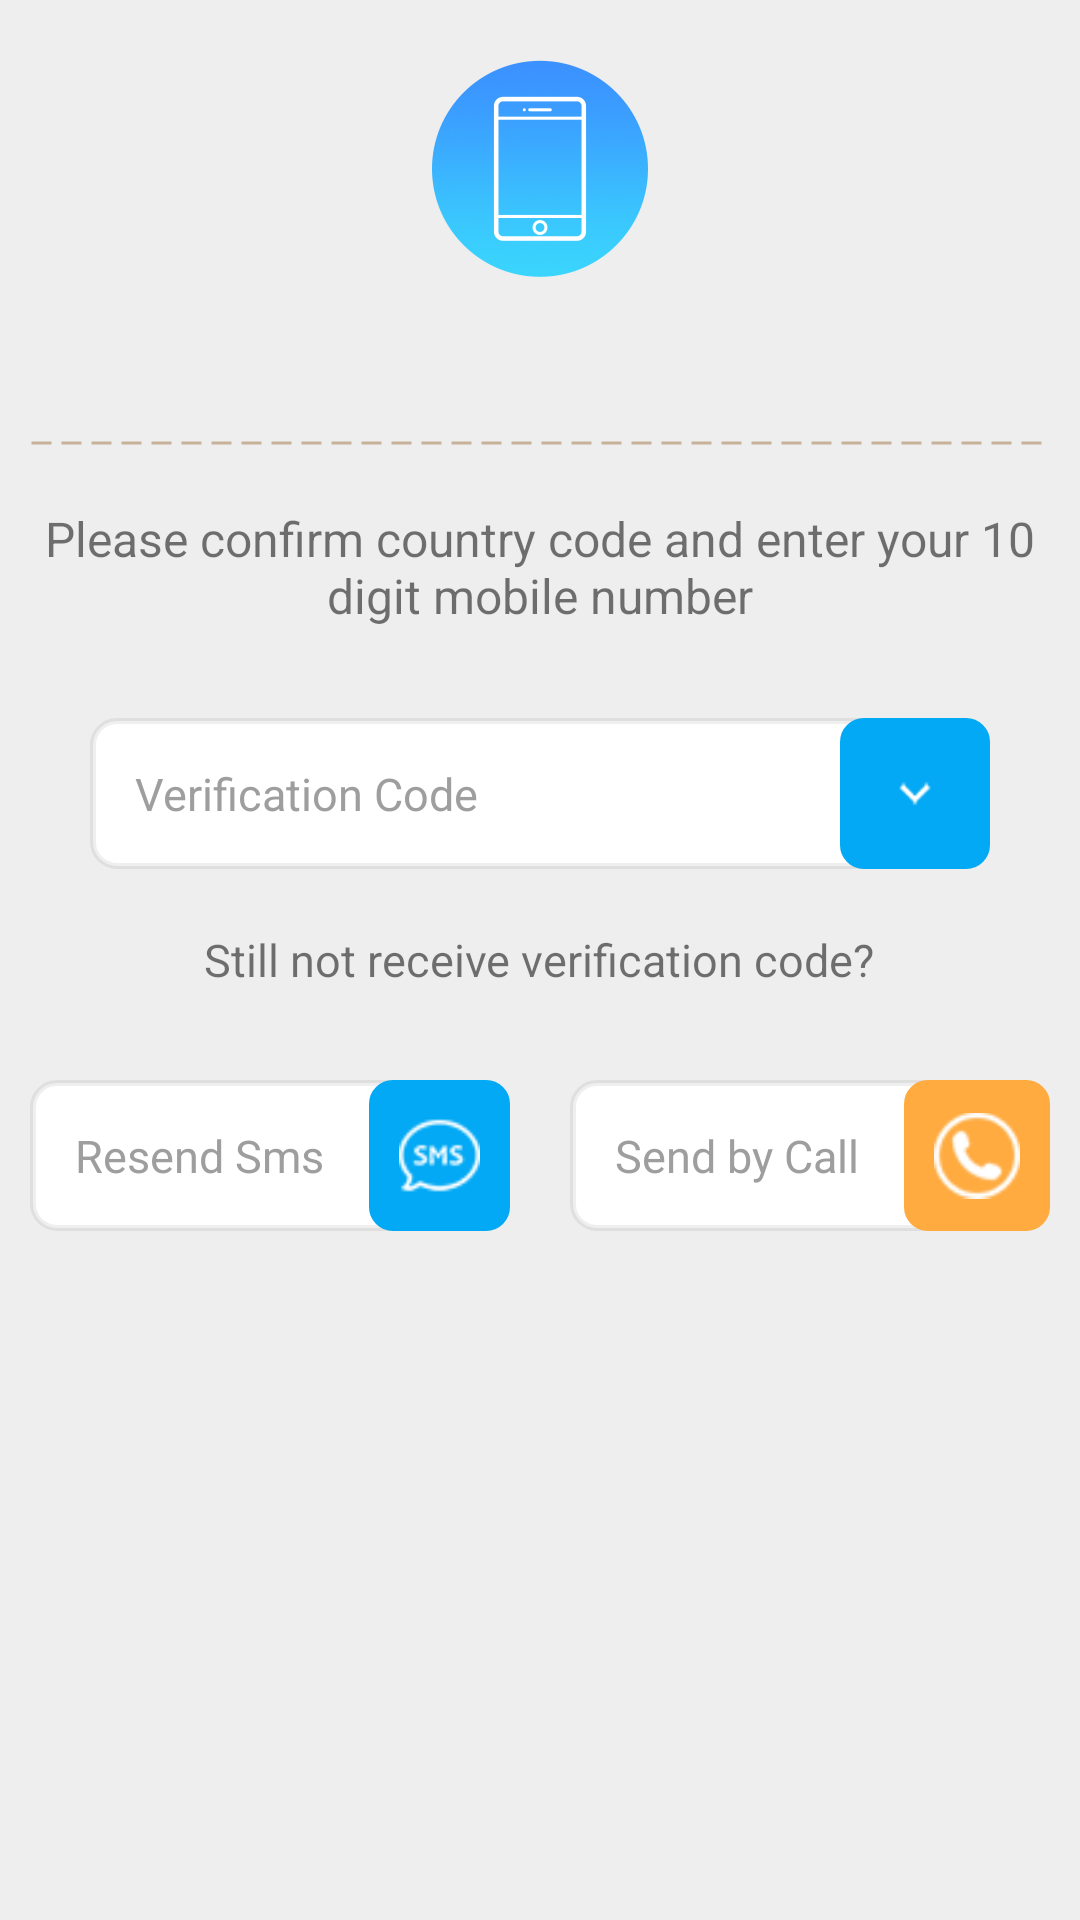

Produce the Android XML layout that renders to this screen, including the resource entries it uses.
<!-- AndroidManifest.xml: application theme AppTheme -->
<!-- res/layout/activity_confirm_verification.xml -->
<?xml version="1.0" encoding="utf-8"?>
<LinearLayout xmlns:android="http://schemas.android.com/apk/res/android"
    xmlns:app="http://schemas.android.com/apk/res-auto"
    xmlns:tools="http://schemas.android.com/tools"
    android:layout_width="match_parent"
    android:layout_height="match_parent"
    android:background="#eeeeee"
    tools:context="bitcoin.app.com.coinsafe.Mobile_Verification.mobile_verification">

    <ScrollView
        android:layout_width="match_parent"
        android:layout_height="match_parent">
        <LinearLayout
            android:layout_width="match_parent"
            android:layout_height="match_parent"
            android:orientation="vertical">

            <ImageView
                android:layout_width="wrap_content"
                android:layout_height="wrap_content"
                android:src="@drawable/mob_icon"
                android:layout_gravity="center_horizontal"
                android:layout_margin="20dp"/>
            <TextView
                android:layout_width="wrap_content"
                android:layout_height="wrap_content"
                android:textSize="18sp"
                android:text=""
                android:layout_gravity="center_horizontal"
                android:gravity="center_horizontal"/>
            <View
                android:layout_width="match_parent"
                android:layout_height="2.0dp"
                android:layout_margin="10dp"
                android:background="@drawable/dotted"></View>
            <TextView
                android:layout_width="wrap_content"
                android:layout_height="wrap_content"
                android:text="Please confirm country code and enter your 10 digit mobile number"
                android:layout_gravity="center_horizontal"
                android:gravity="center_horizontal"
                android:textSize="16sp"
                android:layout_margin="10dp"/>
            <LinearLayout
                android:layout_width="match_parent"
                android:layout_height="wrap_content"
                android:background="@drawable/corner"
                android:layout_marginLeft="30dp"
                android:layout_marginRight="30dp"
                android:layout_marginTop="20dp"
                android:orientation="horizontal">
                <EditText
                    android:layout_width="240dp"
                    android:layout_height="wrap_content"
                    android:hint="Verification Code"
                    android:layout_margin="5dp"
                    android:textSize="15sp"
                    android:padding="10dp"
                    android:id="@+id/verify"
                    android:textColorHint="@color/gray"
                    android:backgroundTint="#ffffff"
                    />
                <ImageView
                    android:layout_width="match_parent"
                    android:layout_height="match_parent"
                    android:padding="15dp"
                    android:background="@drawable/login_button_background"
                    android:layout_gravity="center_horizontal"
                    android:src="@drawable/downarrow"/>

            </LinearLayout>
            <TextView
                android:layout_width="wrap_content"
                android:layout_height="wrap_content"
                android:text="Still not receive verification code?"
                android:textSize="15sp"
                android:layout_margin="20dp"
                android:layout_gravity="center_horizontal"/>


            <LinearLayout
                android:layout_width="match_parent"
                android:layout_height="wrap_content"
                android:orientation="horizontal">
                <LinearLayout
                android:layout_width="match_parent"
                android:layout_height="wrap_content"
                android:background="@drawable/corner"
                    android:layout_weight="1"
                    android:layout_margin="10dp"
                android:orientation="horizontal">
                <EditText
                    android:layout_width="wrap_content"
                    android:layout_height="wrap_content"
                    android:hint="Resend Sms"
                    android:layout_margin="5dp"
                    android:textSize="15sp"
                    android:padding="10dp"
                    android:textColorHint="@color/gray"
                    android:backgroundTint="#ffffff"
                    />
                <ImageView
                    android:layout_width="match_parent"
                    android:layout_height="match_parent"
                    android:padding="10dp"
                    android:background="@drawable/login_button_background"
                    android:layout_gravity="center_horizontal"
                    android:src="@drawable/sms"/>

            </LinearLayout>
                <LinearLayout
            android:layout_width="match_parent"
            android:layout_height="wrap_content"
            android:background="@drawable/corner"
                    android:layout_weight="1"
                    android:layout_margin="10dp"
            android:orientation="horizontal">
            <EditText
                android:layout_width="wrap_content"
                android:layout_height="wrap_content"
                android:hint="Send by Call"
                android:layout_margin="5dp"
                android:textSize="15sp"
                android:padding="10dp"
                android:textColorHint="@color/gray"
                android:backgroundTint="#ffffff"
                />
            <ImageView
                android:layout_width="match_parent"
                android:layout_height="match_parent"
                android:padding="10dp"
                android:background="@drawable/signup_button_background"
                android:layout_gravity="center_horizontal"
                android:src="@drawable/call"/>

        </LinearLayout>
                </LinearLayout>




        </LinearLayout>
    </ScrollView>
</LinearLayout>
<!-- resources referenced by this layout -->
<resources>
  <color name="gray">#9E9E9E</color>
  <!-- drawable call: png bitmap (drawable-nodpi, 1643 bytes) -->
  <!-- drawable corner (drawable) -->
  <?xml version="1.0" encoding="utf-8"?>
  <shape xmlns:android="http://schemas.android.com/apk/res/android" >
      <stroke android:width="2dp"
          android:color="#10000000"/>
      <gradient
          android:angle="225"
          android:startColor="#ffffff"
          android:endColor="#ffffff"/>
      <corners
          android:bottomLeftRadius="8dp"
          android:bottomRightRadius="8dp"
          android:topLeftRadius="8dp"
          android:topRightRadius="8dp" />
  </shape>
  <!-- drawable dotted (drawable) -->
  <?xml version="1.0" encoding="utf-8"?>
  <shape xmlns:android="http://schemas.android.com/apk/res/android"
      android:shape="line">
  
      <stroke
          android:color="#C7B299"
          android:dashWidth="20px"
          android:dashGap="10px"
          android:width="1dp"/>
  </shape>
  <!-- drawable downarrow: png bitmap (drawable-nodpi, 1121 bytes) -->
  <!-- drawable login_button_background (drawable) -->
  <?xml version="1.0" encoding="utf-8"?>
  <shape xmlns:android="http://schemas.android.com/apk/res/android" >
      <stroke android:width="2dp"
          android:color="@color/colorPrimary"/>
      <gradient
          android:angle="225"
          android:startColor="@color/colorPrimary"
          android:endColor="@color/colorPrimary"/>
      <corners
          android:bottomLeftRadius="7dp"
          android:bottomRightRadius="7dp"
          android:topLeftRadius="7dp"
          android:topRightRadius="7dp" />
  </shape>
  <!-- drawable mob_icon: png bitmap (drawable-nodpi, 34076 bytes) -->
  <!-- drawable signup_button_background (drawable) -->
  <?xml version="1.0" encoding="utf-8"?>
  <shape xmlns:android="http://schemas.android.com/apk/res/android" >
      <stroke android:width="2dp"
          android:color="@color/orange"/>
      <gradient
          android:angle="225"
          android:startColor="@color/orange"
          android:endColor="@color/orange"/>
      <corners
          android:bottomLeftRadius="7dp"
          android:bottomRightRadius="7dp"
          android:topLeftRadius="7dp"
          android:topRightRadius="7dp" />
  </shape>
  <!-- drawable sms: png bitmap (drawable-nodpi, 1745 bytes) -->
  <style name="AppTheme" parent="Theme.AppCompat.Light.DarkActionBar">
          
          <item name="colorPrimary">@color/colorPrimary</item>
          <item name="colorPrimaryDark">@color/colorPrimaryDark</item>
          <item name="colorAccent">@color/colorAccent</item>
          <item name="windowActionBar">false</item>
          <item name="windowNoTitle">true</item>
      </style>
  <color name="colorPrimary">#03A9F4</color>
  <color name="orange">#FFAB40</color>
  <color name="colorPrimaryDark">#0288D1</color>
  <color name="colorAccent">#ffffff</color>
</resources>
